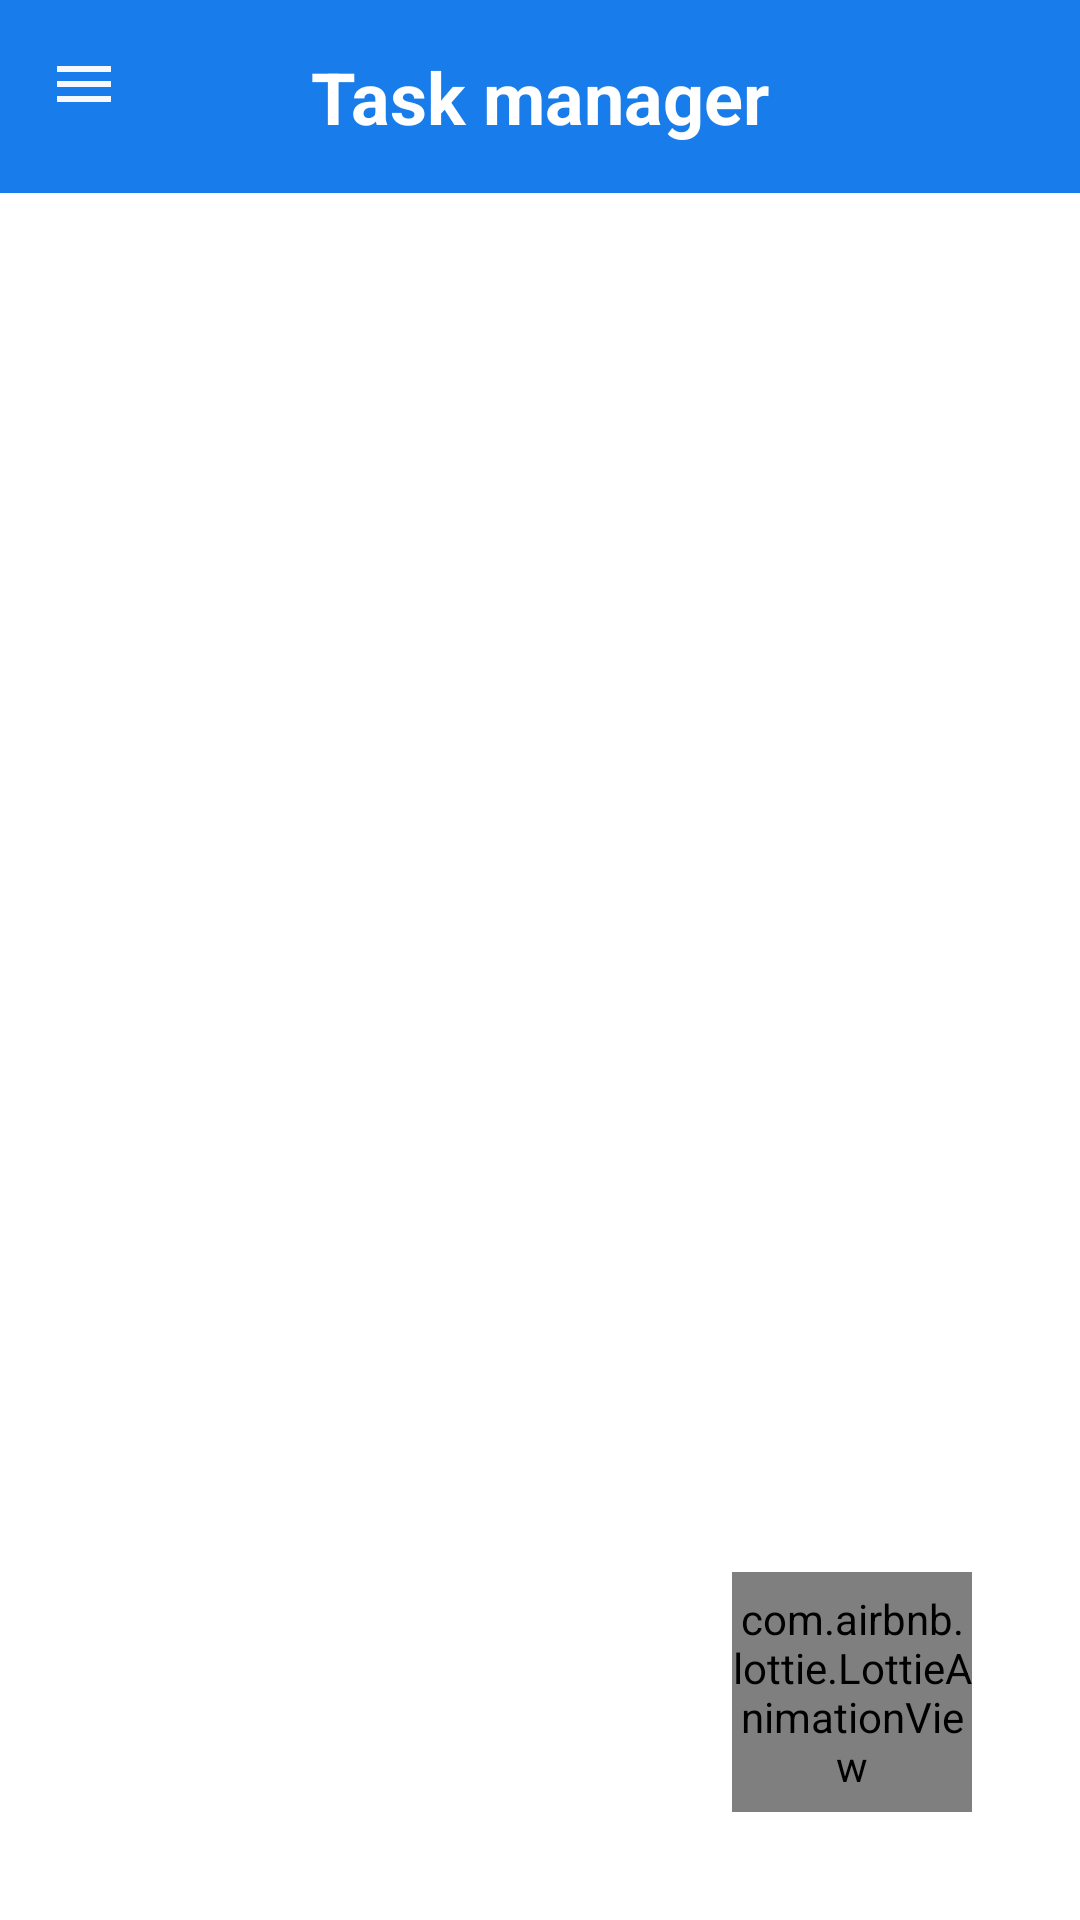

This screen was rendered from an Android layout file. Write that file and the resources it references.
<!-- AndroidManifest.xml: application theme Theme.ToDoList -->
<!-- res/layout/menu_layout.xml -->
<?xml version="1.0" encoding="utf-8"?>
<androidx.drawerlayout.widget.DrawerLayout xmlns:android="http://schemas.android.com/apk/res/android"
    android:layout_width="match_parent"
    android:layout_height="match_parent"
    android:id="@+id/drawerlayout"
    android:fitsSystemWindows="true"
    xmlns:app="http://schemas.android.com/apk/res-auto">

    <include
        android:layout_height="match_parent"
        android:layout_width="match_parent"
        layout="@layout/screen_main"
        />

    <com.google.android.material.navigation.NavigationView
        android:layout_width="match_parent"
        android:layout_height="match_parent"
        android:id="@+id/nav_drawer"
        android:layout_gravity="start"
        android:fitsSystemWindows="true"
        app:headerLayout="@layout/nav_header"
        app:menu="@menu/menu_nav"
        />

</androidx.drawerlayout.widget.DrawerLayout>
<!-- res/layout/screen_main.xml (included above) -->
<?xml version="1.0" encoding="utf-8"?>
<androidx.constraintlayout.widget.ConstraintLayout xmlns:android="http://schemas.android.com/apk/res/android"
    android:layout_width="match_parent"
    android:layout_height="match_parent"
    xmlns:app="http://schemas.android.com/apk/res-auto">

        <com.google.android.material.appbar.AppBarLayout
            android:layout_width="match_parent"
            android:layout_height="wrap_content"
            android:id="@+id/appBar"
            android:background="@color/main_color"
            app:layout_constraintTop_toTopOf="parent"
            >
            <androidx.constraintlayout.widget.ConstraintLayout
                android:layout_width="match_parent"
                android:layout_height="wrap_content">
                <ImageView
                    android:layout_width="wrap_content"
                    android:layout_height="wrap_content"
                    android:src="@drawable/ic_menu"
                    android:id="@+id/btn_menu"
                    app:layout_constraintTop_toTopOf="parent"
                    app:layout_constraintLeft_toLeftOf="parent"
                    android:layout_margin="16dp"
                    />

                <TextView
                    android:layout_width="wrap_content"
                    android:layout_height="wrap_content"
                    android:text="Task manager"
                    android:id="@+id/titleActionBar"
                    android:textSize="24sp"
                    android:layout_margin="16dp"
                    android:textStyle="bold"
                    android:textColor="@color/white"
                    app:layout_constraintTop_toTopOf="parent"
                    app:layout_constraintRight_toRightOf="parent"
                    app:layout_constraintLeft_toLeftOf="parent"
                    />
                <com.google.android.material.tabs.TabLayout
                    android:layout_width="match_parent"
                    android:layout_height="?android:actionBarSize"
                    android:id="@+id/tabLayout"
                    android:layout_marginTop="16dp"
                    app:tabGravity="fill"
                    app:tabIndicatorAnimationDuration="1000"
                    app:tabIndicatorColor="@color/main_color"
                    app:layout_constraintTop_toBottomOf="@id/titleActionBar"
                    />

            </androidx.constraintlayout.widget.ConstraintLayout>

        </com.google.android.material.appbar.AppBarLayout>

        <androidx.viewpager2.widget.ViewPager2
            android:layout_width="match_parent"
            android:layout_height="0dp"
            android:id="@+id/pager"
            app:layout_constraintTop_toBottomOf="@id/appBar"
            app:layout_constraintBottom_toBottomOf="parent"
            />
    <com.airbnb.lottie.LottieAnimationView
        android:id="@+id/addList"
        android:layout_width="80dp"
        android:layout_height="80dp"
        app:lottie_rawRes="@raw/add"
        app:lottie_autoPlay="true"
        app:lottie_loop="true"
        android:layout_marginBottom="36dp"
        android:layout_marginEnd="36dp"
        app:layout_constraintBottom_toBottomOf="parent"
        app:layout_constraintRight_toRightOf="parent"/>

</androidx.constraintlayout.widget.ConstraintLayout>
<!-- res/layout/nav_header.xml (included above) -->
<?xml version="1.0" encoding="utf-8"?>
<androidx.constraintlayout.widget.ConstraintLayout xmlns:android="http://schemas.android.com/apk/res/android"
    android:layout_width="match_parent"
    android:layout_height="wrap_content"
    android:background="@color/main_color"
    xmlns:app="http://schemas.android.com/apk/res-auto">

    <com.airbnb.lottie.LottieAnimationView
        android:id="@+id/animationView"
        android:layout_width="100dp"
        android:layout_height="100dp"
        app:lottie_rawRes="@raw/list"
        app:lottie_autoPlay="true"
        app:lottie_loop="true"
        app:layout_constraintTop_toTopOf="parent"
        app:layout_constraintLeft_toLeftOf="parent"
        app:layout_constraintRight_toRightOf="parent"
        app:layout_constraintBottom_toBottomOf="parent"/>
    <View
        android:layout_width="match_parent"
        android:layout_height="1dp"
        android:layout_marginTop="20dp"
        android:background="#80000000"
        app:layout_constraintTop_toBottomOf="@id/animationView"
        />

</androidx.constraintlayout.widget.ConstraintLayout>
<!-- resources referenced by this layout -->
<resources>
  <color name="main_color">#187CEA</color>
  <color name="white">#FFFFFFFF</color>
  <!-- drawable ic_menu (drawable) -->
  <vector android:alpha="0.96" android:height="24dp"
      android:viewportHeight="24"
      android:viewportWidth="24" android:width="24dp" xmlns:android="http://schemas.android.com/apk/res/android">
      <path android:fillColor="@android:color/white" android:pathData="M3,18h18v-2L3,16v2zM3,13h18v-2L3,11v2zM3,6v2h18L21,6L3,6z"/>
  </vector>
  <style name="Theme.ToDoList" parent="Theme.MaterialComponents.DayNight.NoActionBar">
          
          <item name="colorPrimary">@color/purple_500</item>
          <item name="colorPrimaryVariant">@color/main_color</item>
          <item name="colorOnPrimary">@color/white</item>
          
          <item name="colorSecondary">@color/teal_200</item>
          <item name="colorSecondaryVariant">@color/teal_700</item>
          <item name="colorOnSecondary">@color/black</item>
          
          <item name="android:statusBarColor" tools:targetApi="l">?attr/colorPrimaryVariant</item>
          
      </style>
  <color name="purple_500">#FF6200EE</color>
  <color name="teal_200">#FF03DAC5</color>
  <color name="teal_700">#FF018786</color>
  <color name="black">#FF000000</color>
</resources>
